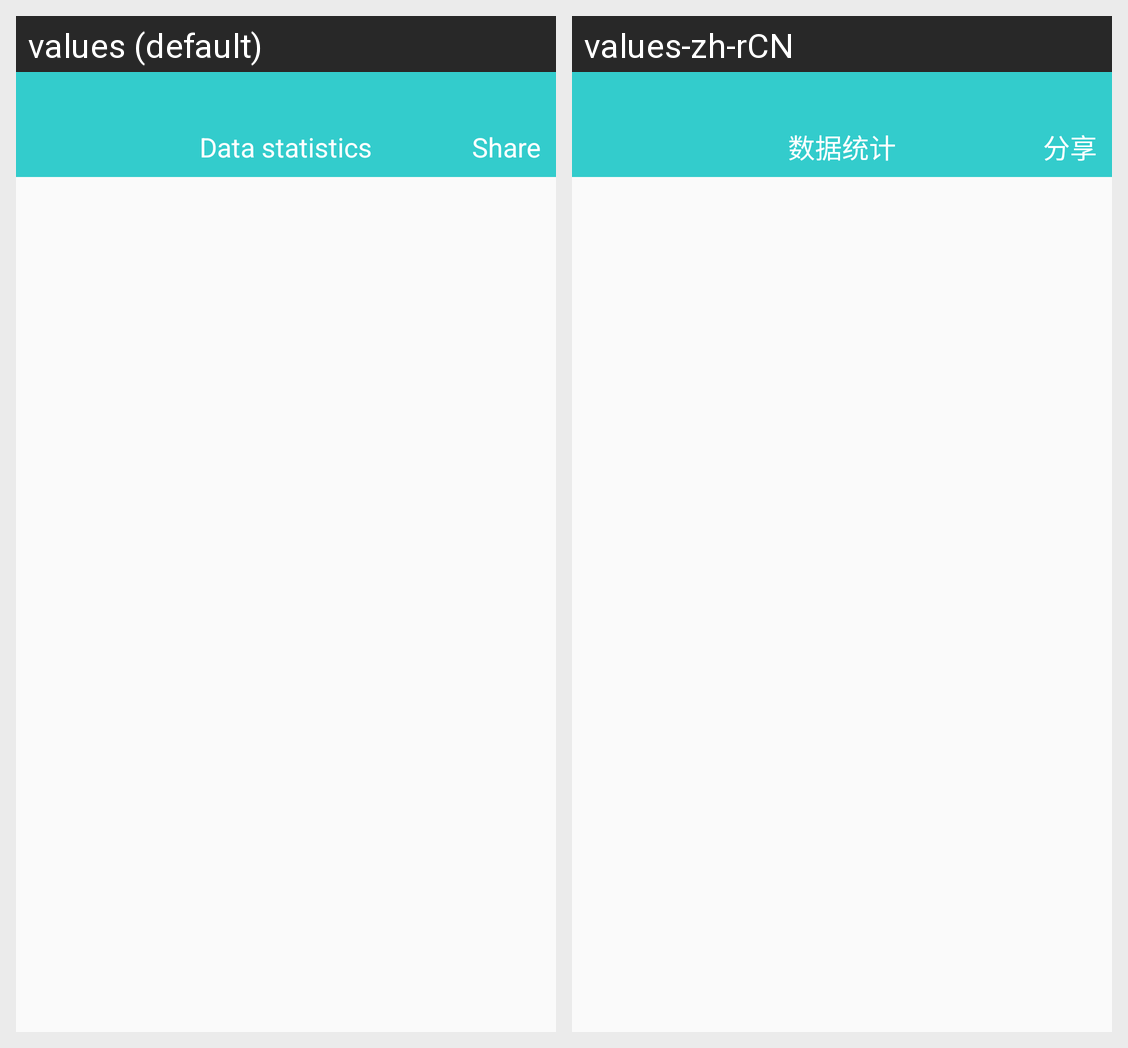

Here is an Android app screen in its default locale and in the app's own translations. Write out the translated-string differences for the strings that appear on this screen.
Android screen res/layout/activity_count.xml rendered under 2 locales, left to right: values (default), values-zh-rCN. Device: Nexus 5 (rendered at 1080×1920; each locale shown at half size, 540×960, under a caption strip naming it); theme AppTheme.
Strings drawn on this screen, with the default value and each locale's value (text and hints the layout hard-codes, and strings that could not be matched under every locale, appear in the picture but are not listed):

count
  values: Data statistics
  values-zh-rCN: 数据统计

share
  values: Share
  values-zh-rCN: 分享
